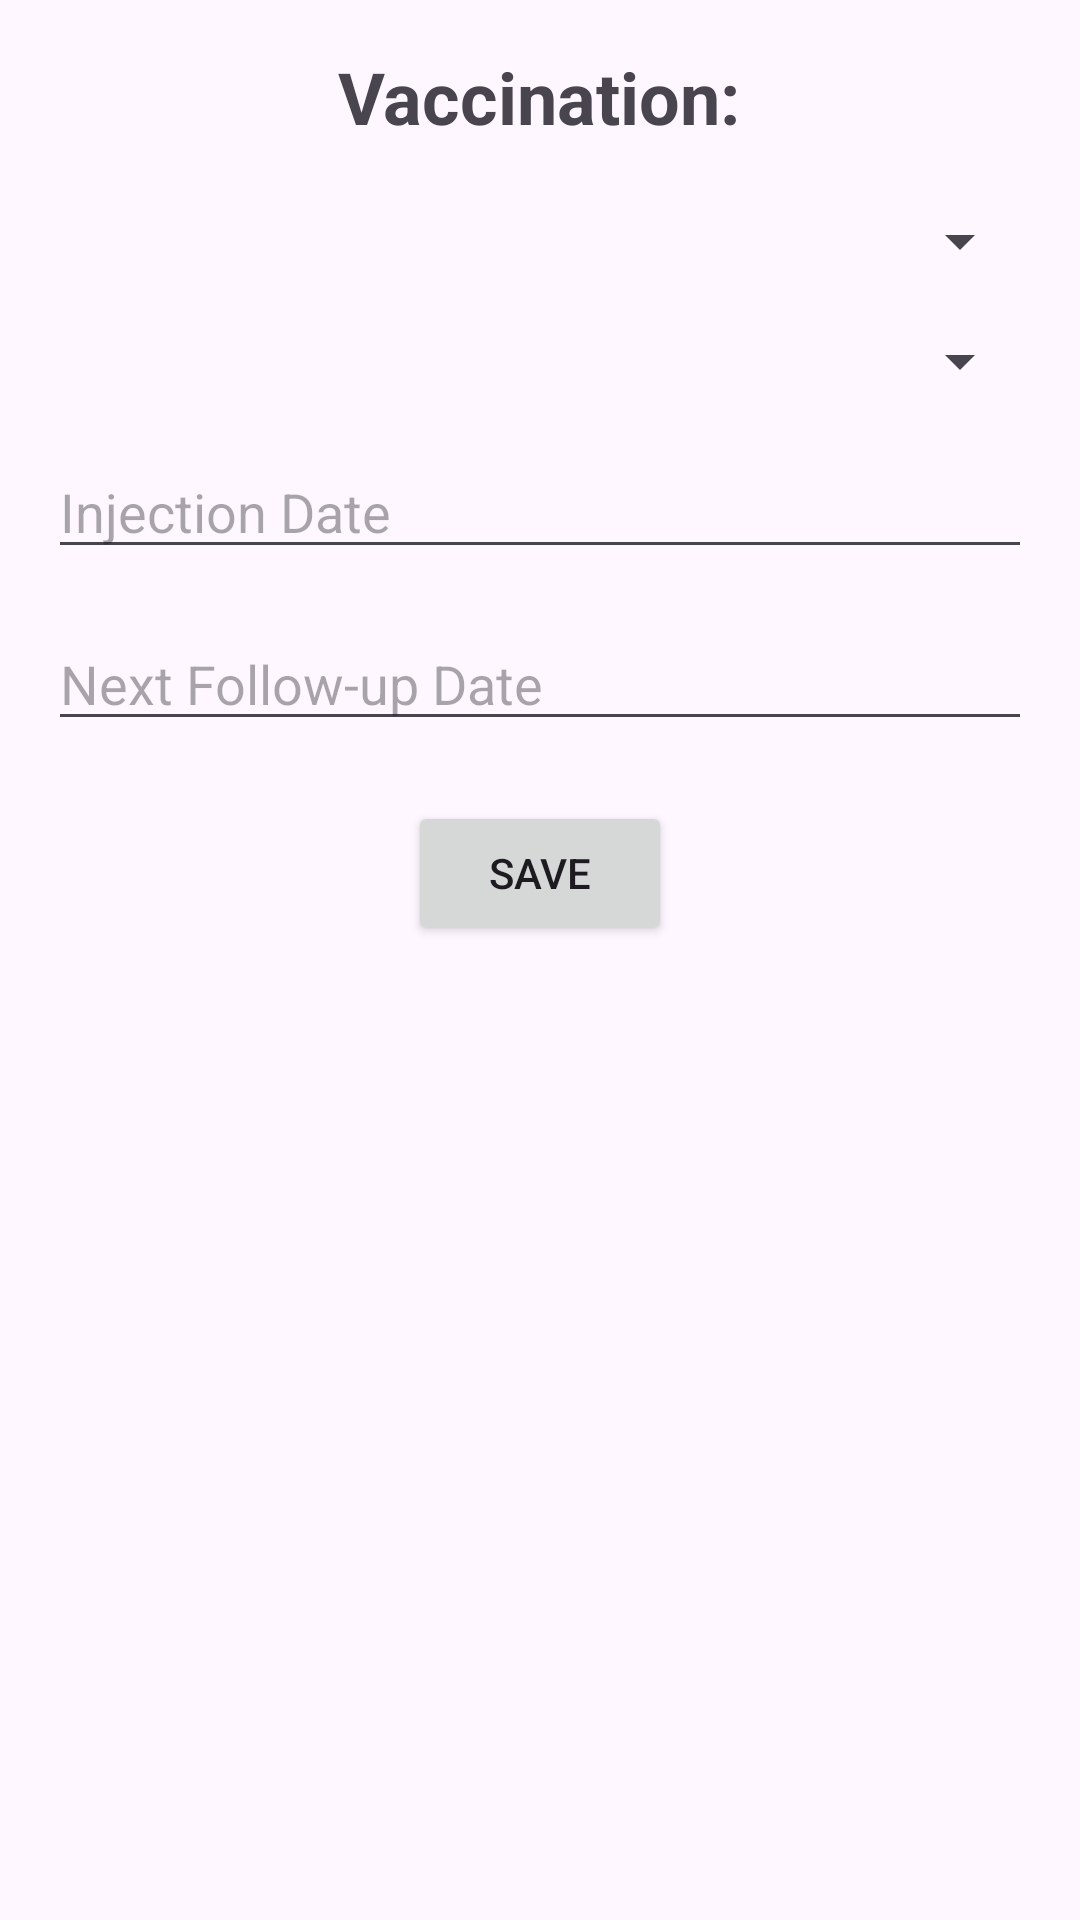

Reconstruct the res/layout file that produces this screen, plus the resources it refers to.
<!-- AndroidManifest.xml: application theme Theme.VACCIN -->
<!-- res/layout/activity_record_vaccination.xml -->
<?xml version="1.0" encoding="utf-8"?>
<RelativeLayout xmlns:android="http://schemas.android.com/apk/res/android"
    android:layout_width="match_parent"
    android:layout_height="match_parent"
    android:padding="16dp">

    <TextView
        android:id="@+id/textVaccinationHeader"
        android:layout_width="wrap_content"
        android:layout_height="wrap_content"
        android:text="Vaccination:"
        android:textSize="24sp"
        android:textStyle="bold"
        android:layout_centerHorizontal="true"
        android:layout_marginBottom="20dp"/>

    <Spinner
        android:id="@+id/spinnerChildren"
        android:layout_width="match_parent"
        android:layout_height="wrap_content"
        android:layout_below="@id/textVaccinationHeader" />

    <Spinner
        android:id="@+id/spinnerVaccines"
        android:layout_width="match_parent"
        android:layout_height="wrap_content"
        android:layout_below="@id/spinnerChildren"
        android:layout_marginTop="16dp"/>

    <EditText
        android:id="@+id/etInjectionDate"
        android:layout_width="match_parent"
        android:layout_height="wrap_content"
        android:hint="Injection Date"
        android:inputType="date"
        android:layout_below="@id/spinnerVaccines"
        android:layout_marginTop="16dp"/>

    <EditText
        android:id="@+id/etNextFollowupDate"
        android:layout_width="match_parent"
        android:layout_height="wrap_content"
        android:hint="Next Follow-up Date"
        android:inputType="date"
        android:layout_below="@id/etInjectionDate"
        android:layout_marginTop="16dp"/>

    <Button
        android:id="@+id/btnSaveVaccination"
        android:layout_width="wrap_content"
        android:layout_height="wrap_content"
        android:text="Save"
        android:layout_below="@id/etNextFollowupDate"
        android:layout_centerHorizontal="true"
        android:layout_marginTop="20dp"/>
</RelativeLayout>
<!-- resources referenced by this layout -->
<resources>
  <style name="Theme.VACCIN" parent="Base.Theme.VACCIN" />
  <style name="Base.Theme.VACCIN" parent="Theme.Material3.DayNight.NoActionBar">
          
          
      </style>
</resources>
